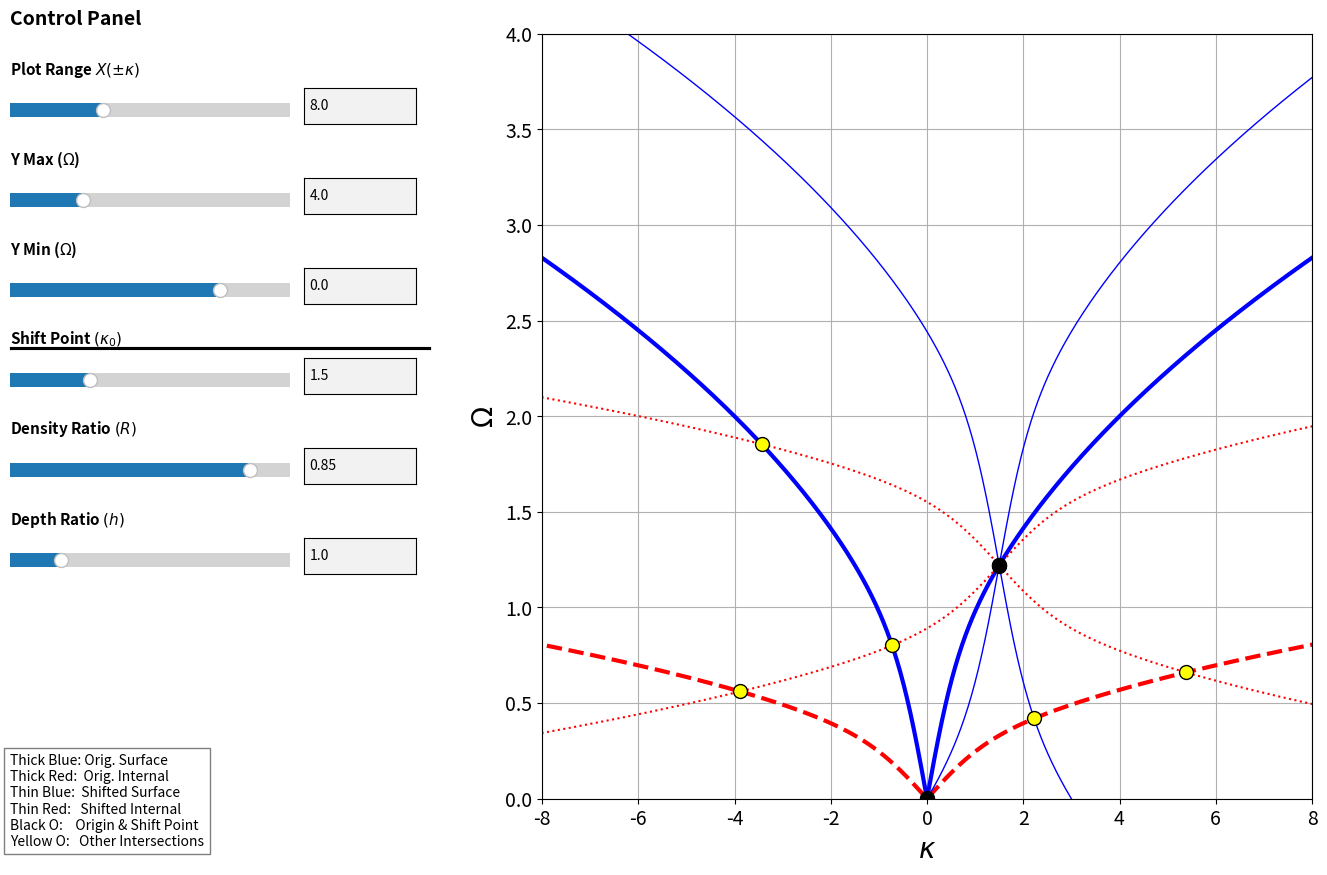

Write Python code to recreate this figure.
import numpy as np
import matplotlib.pyplot as plt
from matplotlib.widgets import Slider, TextBox

# =============================================================================
# 1. USER CONFIGURATION (EDIT HERE)
# =============================================================================
CONFIG = {
    # --- Initial Simulation Values ---
    'init': {
        'k0': 1.5,      # Shift Point (kappa_0)
        'R':  0.85,     # Density Ratio (rho1/rho2)
        'h':  1.0       # Depth Ratio (h1/h2)
    },
    
    # --- Initial Plot Limits ---
    'limits': {
        'xlim': 8.0,    # Plot Range X (+/- kappa)
        'ymax': 4.0,    # Y Max (Omega)
        'ymin': 0.0     # Y Min (Omega)
    },

    # --- Slider Ranges [Min, Max, Step] ---
    'ranges': {
        'k0':   [0.1,   5.0,   0.01],
        'R':    [0.01,  0.99,  0.001],
        'h':    [0.1,   5.0,   0.01],
        'xlim': [2.0,   20.0,  0.1],
        'ymax': [0.1,   15.0,  0.1],
        'ymin': [-15.0, 5.0,   0.1]
    },

    # --- Visual Styles ---
    'style': {
        'orig_surf':  {'color': 'b', 'linestyle': '-',  'linewidth': 3},
        'orig_int':   {'color': 'r', 'linestyle': '--', 'linewidth': 3},
        'shift_surf': {'color': 'b', 'linestyle': '-',  'linewidth': 1.0},
        'shift_int':  {'color': 'r', 'linestyle': ':',  'linewidth': 1.5}
    }
}

# =============================================================================
# 2. MATH KERNEL
# =============================================================================
def solve_dispersion(k_in, R, h):
    k = np.array(k_in)
    k[np.abs(k) < 1e-9] = 1e-9
    
    th_k = np.tanh(k)
    th_kh = np.tanh(k * h)
    coth_k = 1.0 / th_k
    coth_kh = 1.0 / th_kh
    
    A = R + (coth_k * coth_kh)
    B = -k * (coth_k + coth_kh)
    C = (k**2) * (1 - R)
    
    discriminant = np.sqrt(B**2 - 4 * A * C)
    
    Omega2_1 = (-B + discriminant) / (2 * A)
    Omega2_2 = (-B - discriminant) / (2 * A)
    
    Omega2_1[Omega2_1 < 0] = 0
    Omega2_2[Omega2_2 < 0] = 0
    
    Om_Surf = np.sqrt(Omega2_1)
    Om_Int  = np.sqrt(Omega2_2)
    
    # Fix k=0
    mask_zero = np.abs(k_in) < 1e-8
    Om_Surf[mask_zero] = 0
    Om_Int[mask_zero]  = 0
    
    return Om_Surf, Om_Int

def find_intersections(x_vec, y1_vec, y2_vec):
    diff = y1_vec - y2_vec
    sign_changes = np.where(np.diff(np.sign(diff)))[0]
    
    x_int = []
    y_int = []
    
    for idx in sign_changes:
        x_a, x_b = x_vec[idx], x_vec[idx+1]
        d_a, d_b = diff[idx], diff[idx+1]
        
        if d_a == d_b: continue 
            
        frac = abs(d_a) / (abs(d_a) + abs(d_b))
        x_val = x_a + frac * (x_b - x_a)
        
        val_a, val_b = y1_vec[idx], y1_vec[idx+1]
        y_val = val_a + frac * (val_b - val_a)
        
        x_int.append(x_val)
        y_int.append(y_val)
        
    return x_int, y_int

# =============================================================================
# 3. GUI SETUP
# =============================================================================
class ControlRow:
    def __init__(self, fig, y_pos, label_latex, key, update_func):
        # Unpack config for this specific key
        val_min, val_max, step = CONFIG['ranges'][key]
        
        # Determine initial value based on key type
        if key in CONFIG['init']:
            val_init = CONFIG['init'][key]
        else:
            val_init = CONFIG['limits'][key]

        self.step = step
        self.val_min = val_min
        self.val_max = val_max
        self.update_func = update_func

        # Label
        fig.text(0.02, y_pos + 0.055, label_latex, fontsize=11, fontweight='bold', ha='left')

        # Slider
        ax_slider = plt.axes([0.02, y_pos, 0.20, 0.03])
        # We allow default formatting initially to avoid TypeError
        self.slider = Slider(ax_slider, '', val_min, val_max, valinit=val_init, valstep=step)
        
        # --- FIX: Hide the number outside the slider manually ---
        self.slider.valtext.set_visible(False)
        
        # TextBox
        ax_box = plt.axes([0.23, y_pos, 0.08, 0.04])
        self.textbox = TextBox(ax_box, '', initial=str(val_init))

        self.slider.on_changed(self.on_slider_change)
        self.textbox.on_submit(self.on_text_submit)

    def on_slider_change(self, val):
        self.textbox.eventson = False 
        self.textbox.set_val(f"{val:.3f}")
        self.textbox.eventson = True
        self.update_func(None)

    def on_text_submit(self, text):
        try:
            val = float(text)
            if val < self.val_min: val = self.val_min
            if val > self.val_max: val = self.val_max
            
            self.slider.eventson = False
            self.slider.set_val(val)
            self.slider.eventson = True
            self.update_func(None)
        except ValueError:
            self.textbox.set_val(str(self.slider.val))

    @property
    def val(self):
        return self.slider.val

# Create Figure
fig = plt.figure(figsize=(14, 9))
plt.subplots_adjust(left=0.40, bottom=0.10, right=0.95, top=0.95)

# Axis Setup
ax = fig.add_subplot(111)
ax.set_xlabel(r'$\kappa$', fontsize=20)
ax.set_ylabel(r'$\Omega$', fontsize=20)
ax.tick_params(axis='both', which='major', labelsize=14)
ax.grid(True)

# Prepare Line Objects using Config Styles
lines = {}
lines['orig_s1'], = ax.plot([], [], **CONFIG['style']['orig_surf'])
lines['orig_s2'], = ax.plot([], [], **CONFIG['style']['orig_surf'])
lines['orig_i1'], = ax.plot([], [], **CONFIG['style']['orig_int'])
lines['orig_i2'], = ax.plot([], [], **CONFIG['style']['orig_int'])

lines['shift_s1'], = ax.plot([], [], **CONFIG['style']['shift_surf'])
lines['shift_s2'], = ax.plot([], [], **CONFIG['style']['shift_surf'])
lines['shift_i1'], = ax.plot([], [], **CONFIG['style']['shift_int'])
lines['shift_i2'], = ax.plot([], [], **CONFIG['style']['shift_int'])

# --- MODIFIED MARKERS ---
# 1. Origin Point (Fixed Black Circle)
pt_origin, = ax.plot([0], [0], 'ko', markersize=10, zorder=11)

# 2. Shift Center Point (Black Circle)
pt_center, = ax.plot([], [], 'ko', markersize=10, zorder=11)

# 3. Other Intersections (Yellow Circles, NO black edge)
# Changed markeredgecolor='k' to markeredgecolor='none'
# Use 'o' for circle, pure Hex Yellow '#FFFF00', and size 12 (30% bigger)
pt_intersect, = ax.plot([], [], 'o', color='#FFFF00', markersize=10, markeredgecolor='k', zorder=10)

# Legend Info
info_text = (
    "Thick Blue: Orig. Surface\n"
    "Thick Red:  Orig. Internal\n"
    "Thin Blue:  Shifted Surface\n"
    "Thin Red:   Shifted Internal\n"
    "Black O:    Origin & Shift Point\n"
    "Yellow O:   Other Intersections"
)
fig.text(0.02, 0.15, info_text, fontsize=10, style='italic', va='top', bbox=dict(facecolor='white', alpha=0.5))
fig.text(0.02, 0.96, "Control Panel", fontsize=14, fontweight='bold')

# =============================================================================
# 4. UPDATE LOGIC
# =============================================================================
def update(val):
    xl = ctrl_xlim.val
    yl_max = ctrl_ymax.val
    yl_min = ctrl_ymin.val
    k0 = ctrl_k0.val
    R = ctrl_R.val
    h = ctrl_h.val

    if yl_min >= yl_max: yl_min = yl_max - 0.1

    calc_limit = xl * 1.1
    k_vec = np.linspace(-calc_limit, calc_limit, 1000)

    # 1. Original
    Om_S_orig, Om_I_orig = solve_dispersion(k_vec, R, h)
    Orig_Y = [Om_S_orig, -Om_S_orig, Om_I_orig, -Om_I_orig]

    # 2. Shift Point
    Om_S_0, _ = solve_dispersion([k0], R, h)
    Omega0 = Om_S_0[0]

    # 3. Shifted
    k_shift = k_vec - k0
    Om_S_shift, Om_I_shift = solve_dispersion(k_shift, R, h)
    Shift_Y = [
        Omega0 + Om_S_shift, Omega0 - Om_S_shift,
        Omega0 + Om_I_shift, Omega0 - Om_I_shift
    ]

    # Update Lines
    lines['orig_s1'].set_data(k_vec, Orig_Y[0])
    lines['orig_s2'].set_data(k_vec, Orig_Y[1])
    lines['orig_i1'].set_data(k_vec, Orig_Y[2])
    lines['orig_i2'].set_data(k_vec, Orig_Y[3])

    lines['shift_s1'].set_data(k_vec, Shift_Y[0])
    lines['shift_s2'].set_data(k_vec, Shift_Y[1])
    lines['shift_i1'].set_data(k_vec, Shift_Y[2])
    lines['shift_i2'].set_data(k_vec, Shift_Y[3])

    # Update Shift Center Point (Black)
    pt_center.set_data([k0], [Omega0])

    # Find Intersections
    ix_vals = []
    iy_vals = []

    for y1 in Orig_Y:
        for y2 in Shift_Y:
            tx, ty = find_intersections(k_vec, y1, y2)
            for x_i, y_i in zip(tx, ty):
                if yl_min <= y_i <= yl_max:
                    # Filter out the origin and the shift point from the yellow list
                    tol = 1e-5
                    is_origin = (abs(x_i) < tol and abs(y_i) < tol)
                    is_center = (abs(x_i - k0) < tol and abs(y_i - Omega0) < tol)
                    
                    if not is_origin and not is_center:
                        ix_vals.append(x_i)
                        iy_vals.append(y_i)

    # Update Yellow Intersections
    pt_intersect.set_data(ix_vals, iy_vals)
    
    ax.set_xlim(-xl, xl)
    ax.set_ylim(yl_min, yl_max)
    fig.canvas.draw_idle()

# =============================================================================
# 5. INITIALIZE CONTROLS
# =============================================================================
curr_y = 0.85
def next_y():
    global curr_y
    y = curr_y
    curr_y -= 0.10
    return y

# Generate Controls (Order matters for layout)
ctrl_xlim = ControlRow(fig, next_y(), r'Plot Range $X (\pm\kappa)$', 'xlim', update)
ctrl_ymax = ControlRow(fig, next_y(), r'Y Max ($\Omega$)', 'ymax', update)
ctrl_ymin = ControlRow(fig, next_y(), r'Y Min ($\Omega$)', 'ymin', update)

# Divider
line_ax = plt.axes([0.02, curr_y + 0.05, 0.30, 0.002])
line_ax.set_xticks([]); line_ax.set_yticks([]); line_ax.set_facecolor('black')

ctrl_k0 = ControlRow(fig, next_y(), r'Shift Point $(\kappa_0)$', 'k0', update)
ctrl_R  = ControlRow(fig, next_y(), r'Density Ratio $(R)$', 'R', update)
ctrl_h  = ControlRow(fig, next_y(), r'Depth Ratio $(h)$', 'h', update)

update(None)
plt.show()